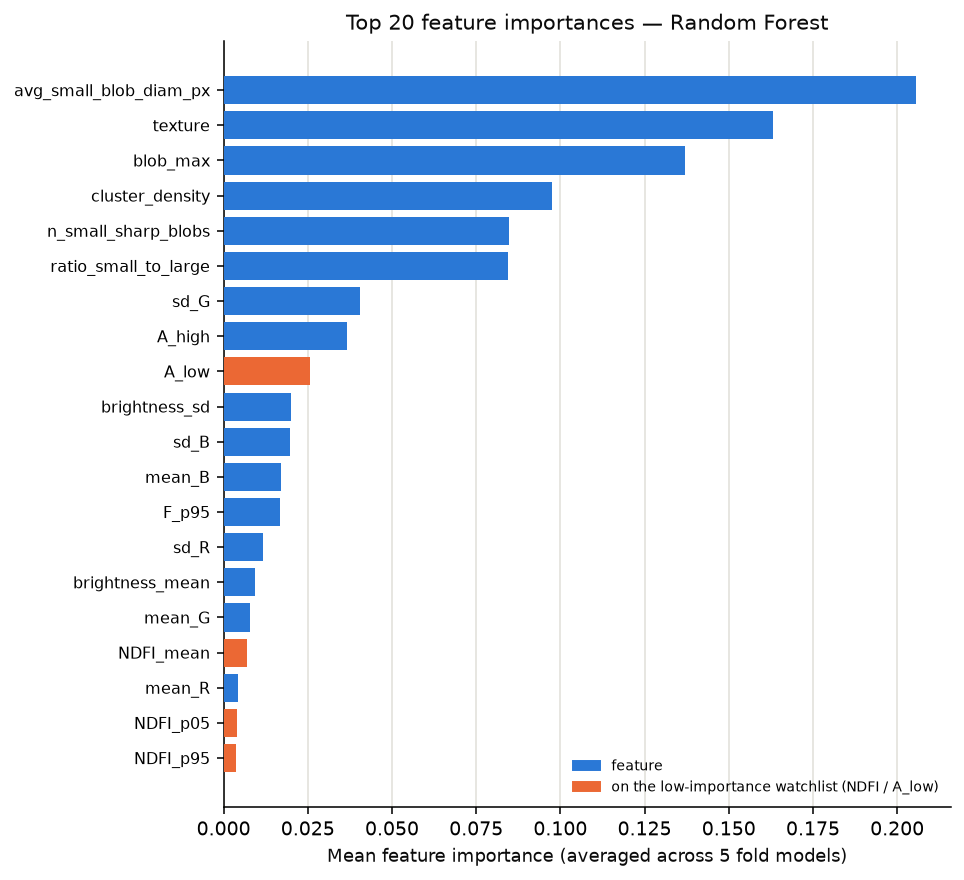

Values plotted in this chart, from the file beside it:
feature, mean_importance
avg_small_blob_diam_px, 0.2056
texture, 0.1631
blob_max, 0.137
cluster_density, 0.0975
n_small_sharp_blobs, 0.08465
ratio_small_to_large, 0.08436
sd_G, 0.04054
A_high, 0.03662
A_low, 0.02564
brightness_sd, 0.01994
sd_B, 0.0197
mean_B, 0.01698
F_p95, 0.01676
sd_R, 0.01177
brightness_mean, 0.009343
mean_G, 0.007727
NDFI_mean, 0.007082
mean_R, 0.004354
NDFI_p05, 0.00399
NDFI_p95, 0.003712
n_large_blotches, 0.002175
avg_large_blotch_diam_px, 0.001423
F_p05, 0.0
